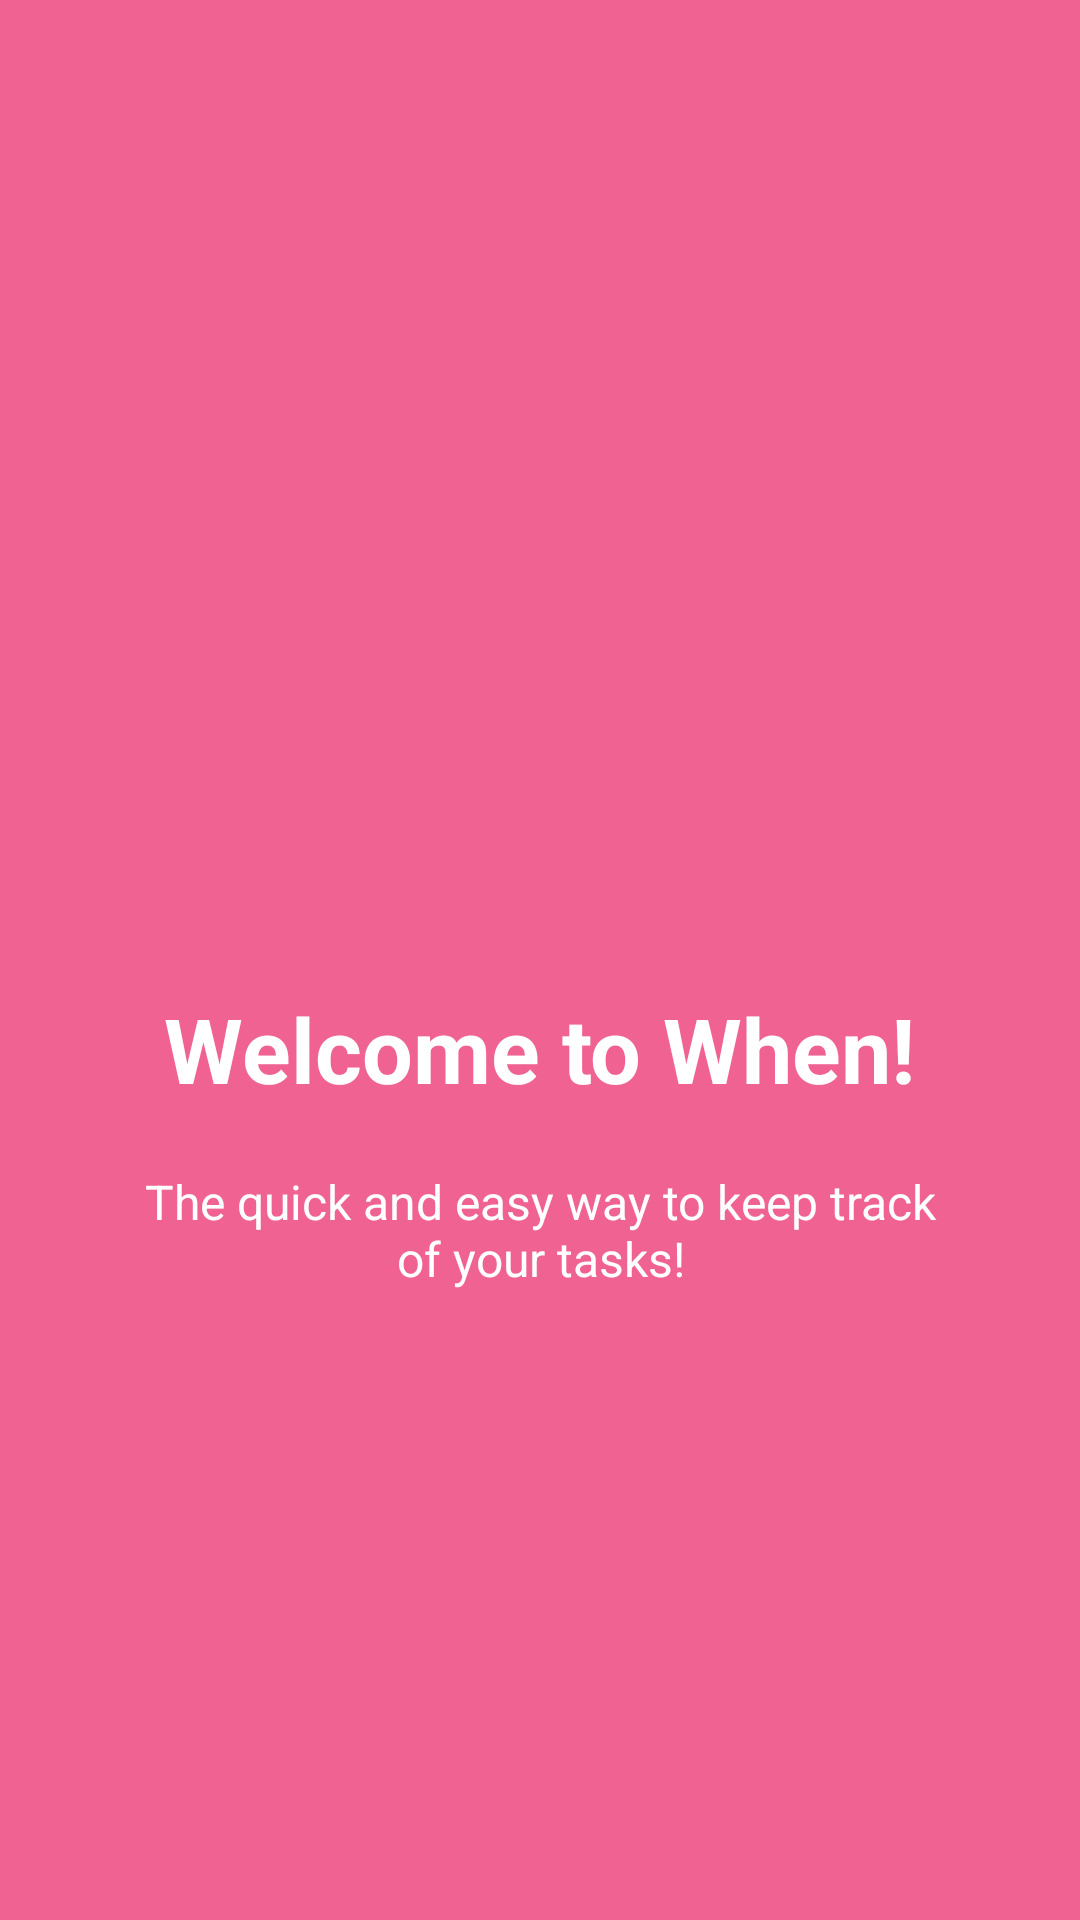

Reconstruct the res/layout file that produces this screen, plus the resources it refers to.
<!-- AndroidManifest.xml: application theme AppTheme -->
<!-- res/layout/welcome_slide_1.xml -->
<?xml version="1.0" encoding="utf-8"?>
<RelativeLayout xmlns:android="http://schemas.android.com/apk/res/android"
    xmlns:app="http://schemas.android.com/apk/res-auto"
    android:layout_width="match_parent"
    android:layout_height="match_parent"
    android:background="@color/bg_screen1">

    <LinearLayout
        android:layout_width="wrap_content"
        android:layout_height="wrap_content"
        android:layout_centerInParent="true"
        android:gravity="center_horizontal"
        android:orientation="vertical">

        <ImageView
            android:layout_width="@dimen/img_width_height"
            android:layout_height="@dimen/img_width_height"
            app:srcCompat="@drawable/ic_logo_white"
            android:contentDescription="@string/when_logo_content_description" />

        <TextView
            android:layout_width="wrap_content"
            android:layout_height="wrap_content"
            android:text="@string/slide_1_title"
            android:textColor="@android:color/white"
            android:textSize="@dimen/slide_title"
            android:textStyle="bold" />

        <TextView
            android:layout_width="wrap_content"
            android:layout_height="wrap_content"
            android:layout_marginTop="20dp"
            android:paddingLeft="@dimen/desc_padding"
            android:paddingRight="@dimen/desc_padding"
            android:text="@string/slide_1_desc"
            android:textAlignment="center"
            android:textColor="@android:color/white"
            android:textSize="@dimen/slide_desc" />

    </LinearLayout>
</RelativeLayout>
<!-- resources referenced by this layout -->
<resources>
  <color name="bg_screen1">#f06292</color>
  <dimen name="desc_padding">40dp</dimen>
  <dimen name="img_width_height">120dp</dimen>
  <dimen name="slide_desc">16dp</dimen>
  <dimen name="slide_title">30dp</dimen>
  <string name="slide_1_desc">The quick and easy way to keep track of your tasks!</string>
  <string name="slide_1_title">Welcome to When!</string>
  <string name="when_logo_content_description">When Logo</string>
  <style name="AppTheme" parent="Theme.AppCompat.Light.DarkActionBar">
          
          <item name="colorPrimary">@color/colorPrimary</item>
          <item name="colorPrimaryDark">@color/colorPrimaryDark</item>
          <item name="colorAccent">@color/colorAccent</item>
          <item name="preferenceTheme">@style/PreferenceThemeOverlay.v14.Material</item>
      </style>
  <color name="colorPrimary">#673AB7</color>
  <color name="colorPrimaryDark">#512DA8</color>
  <color name="colorAccent">#448AFF</color>
</resources>
